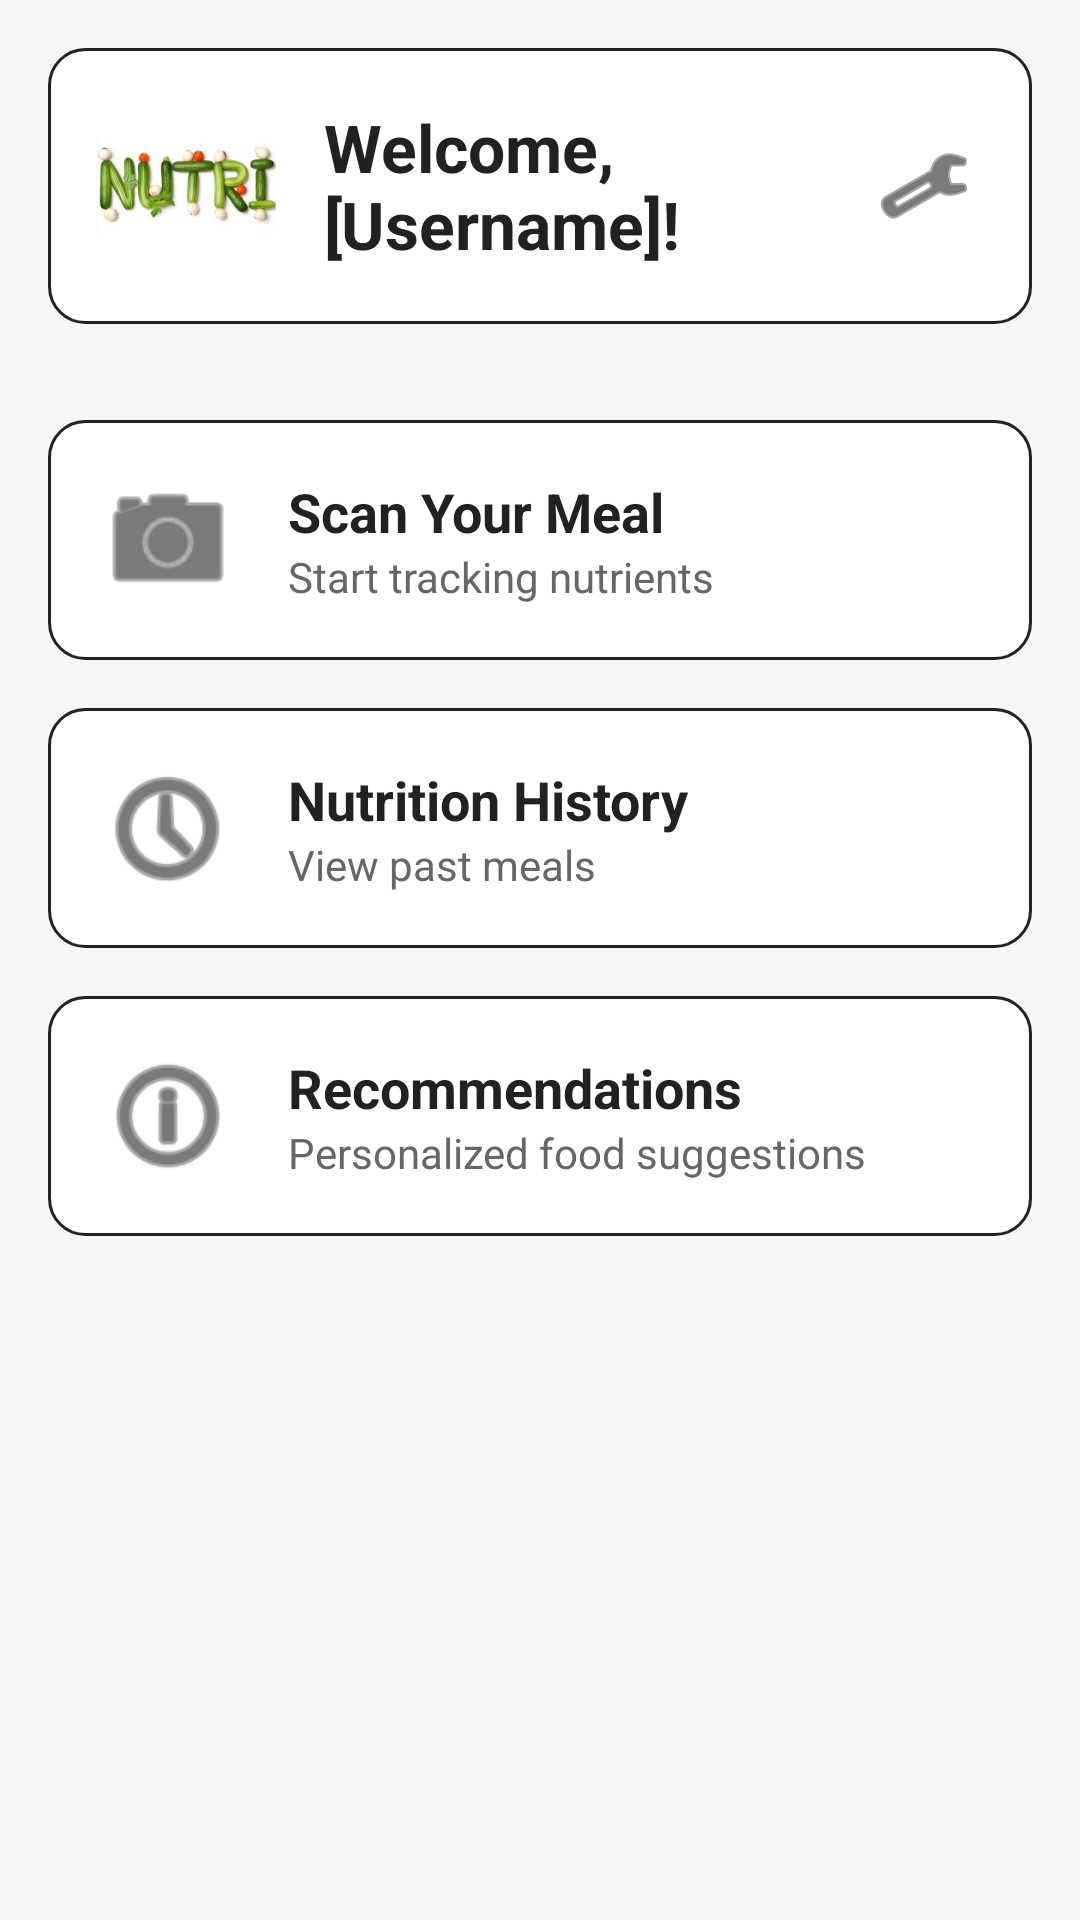

Android layout source for this screen:
<!-- AndroidManifest.xml: application theme Theme.Nutrifill -->
<!-- res/layout/homeactivity.xml -->
<?xml version="1.0" encoding="utf-8"?>
<LinearLayout
    xmlns:android="http://schemas.android.com/apk/res/android"
    xmlns:app="http://schemas.android.com/apk/res-auto"
    android:layout_width="match_parent"
    android:layout_height="match_parent"
    android:orientation="vertical"
    android:background="@color/background_light">

    
    <LinearLayout
        android:layout_width="match_parent"
        android:layout_height="wrap_content"
        android:orientation="horizontal"
        android:padding="16dp"
        android:background="@drawable/rounded_card"
        android:layout_margin="16dp"
        android:gravity="center_vertical">

        
        <ImageView
            android:id="@+id/app_logo"
            android:layout_width="60dp"
            android:layout_height="60dp"
            android:src="@drawable/img"
            android:contentDescription="NutriFill Logo"
            android:layout_marginEnd="16dp" />

        
        <TextView
            android:id="@+id/tv_welcome"
            android:layout_width="0dp"
            android:layout_height="wrap_content"
            android:layout_weight="1"
            android:text="Welcome, [Username]!"
            android:textSize="22sp"
            android:textStyle="bold"
            android:textColor="@color/text_primary" />

        
        <ImageButton
            android:id="@+id/btn_profile"
            android:layout_width="40dp"
            android:layout_height="40dp"
            android:src="@android:drawable/ic_menu_manage"
            android:contentDescription="Profile"
            android:background="?attr/selectableItemBackgroundBorderless"
            app:tint="@color/text_primary" />
    </LinearLayout>

    
    <ScrollView
        android:layout_width="match_parent"
        android:layout_height="0dp"
        android:layout_weight="1"
        android:padding="16dp">

        <LinearLayout
            android:layout_width="match_parent"
            android:layout_height="wrap_content"
            android:orientation="vertical">

            
            <LinearLayout
                android:id="@+id/card_scan"
                android:layout_width="match_parent"
                android:layout_height="wrap_content"
                android:orientation="horizontal"
                android:background="@drawable/rounded_card"
                android:padding="16dp"
                android:layout_marginBottom="16dp"
                android:gravity="center_vertical"
                android:clickable="true"
                android:focusable="true">

                <ImageView
                    android:layout_width="48dp"
                    android:layout_height="48dp"
                    android:src="@android:drawable/ic_menu_camera"
                    android:layout_marginEnd="16dp"
                    app:tint="@color/text_primary" />

                <LinearLayout
                    android:layout_width="0dp"
                    android:layout_height="wrap_content"
                    android:layout_weight="1"
                    android:orientation="vertical">
                    <TextView
                        android:layout_width="wrap_content"
                        android:layout_height="wrap_content"
                        android:text="Scan Your Meal"
                        android:textSize="18sp"
                        android:textStyle="bold"
                        android:textColor="@color/text_primary"/>
                    <TextView
                        android:layout_width="wrap_content"
                        android:layout_height="wrap_content"
                        android:text="Start tracking nutrients"
                        android:textSize="14sp"
                        android:textColor="@color/text_secondary"/>
                </LinearLayout>
            </LinearLayout>

            
            <LinearLayout
                android:id="@+id/card_history"
                android:layout_width="match_parent"
                android:layout_height="wrap_content"
                android:orientation="horizontal"
                android:background="@drawable/rounded_card"
                android:padding="16dp"
                android:layout_marginBottom="16dp"
                android:gravity="center_vertical"
                android:clickable="true"
                android:focusable="true">

                <ImageView
                    android:layout_width="48dp"
                    android:layout_height="48dp"
                    android:src="@android:drawable/ic_menu_recent_history"
                    app:tint="@color/text_primary"
                    android:layout_marginEnd="16dp"/>

                <LinearLayout
                    android:layout_width="0dp"
                    android:layout_height="wrap_content"
                    android:layout_weight="1"
                    android:orientation="vertical">
                    <TextView
                        android:layout_width="wrap_content"
                        android:layout_height="wrap_content"
                        android:text="Nutrition History"
                        android:textSize="18sp"
                        android:textStyle="bold"
                        android:textColor="@color/text_primary"/>
                    <TextView
                        android:layout_width="wrap_content"
                        android:layout_height="wrap_content"
                        android:text="View past meals"
                        android:textSize="14sp"
                        android:textColor="@color/text_secondary"/>
                </LinearLayout>
            </LinearLayout>

            
            <LinearLayout
                android:id="@+id/card_recommendations"
                android:layout_width="match_parent"
                android:layout_height="wrap_content"
                android:orientation="horizontal"
                android:background="@drawable/rounded_card"
                android:padding="16dp"
                android:layout_marginBottom="16dp"
                android:gravity="center_vertical"
                android:clickable="true"
                android:focusable="true">

                <ImageView
                    android:layout_width="48dp"
                    android:layout_height="48dp"
                    android:src="@android:drawable/ic_menu_info_details"
                    app:tint="@color/text_primary"
                    android:layout_marginEnd="16dp"/>

                <LinearLayout
                    android:layout_width="0dp"
                    android:layout_height="wrap_content"
                    android:layout_weight="1"
                    android:orientation="vertical">
                    <TextView
                        android:layout_width="wrap_content"
                        android:layout_height="wrap_content"
                        android:text="Recommendations"
                        android:textSize="18sp"
                        android:textStyle="bold"
                        android:textColor="@color/text_primary"/>
                    <TextView
                        android:layout_width="wrap_content"
                        android:layout_height="wrap_content"
                        android:text="Personalized food suggestions"
                        android:textSize="14sp"
                        android:textColor="@color/text_secondary"/>
                </LinearLayout>
            </LinearLayout>
        </LinearLayout>
    </ScrollView>
</LinearLayout>
<!-- resources referenced by this layout -->
<resources>
  <color name="background_light">#F5F5F5</color>
  <color name="text_primary">#212121</color>
  <color name="text_secondary">#666666</color>
  <!-- drawable img: png bitmap (drawable, 71496 bytes) -->
  <!-- drawable rounded_card (drawable) -->
  <?xml version="1.0" encoding="utf-8"?>
  <shape xmlns:android="http://schemas.android.com/apk/res/android">
      <corners android:radius="12dp"/>
      <solid android:color="@android:color/white"/>
      <stroke android:width="1dp" android:color="@color/text_primary"/>
  </shape>
  <style name="Theme.Nutrifill" parent="Theme.Material3.DayNight.NoActionBar">
          
          <item name="colorPrimary">@color/brand_primary</item>
          <item name="colorPrimaryContainer">@color/brand_accent</item>
          <item name="colorOnPrimary">@color/white</item>
          <item name="colorOnPrimaryContainer">@color/text_primary</item>
  
          
          <item name="colorSecondary">@color/brand_secondary</item>
          <item name="colorSecondaryContainer">@color/teal_100</item>
          <item name="colorOnSecondary">@color/white</item>
          <item name="colorOnSecondaryContainer">@color/text_primary</item>
  
          
          <item name="colorTertiary">@color/teal_500</item>
          <item name="colorTertiaryContainer">@color/teal_100</item>
          <item name="colorOnTertiary">@color/white</item>
          <item name="colorOnTertiaryContainer">@color/text_primary</item>
  
          
          <item name="android:windowBackground">@color/background_light</item>
          <item name="colorSurface">@color/card_background</item>
          <item name="colorOnSurface">@color/text_primary</item>
          <item name="colorSurfaceVariant">@color/light_gray</item>
          <item name="colorOnSurfaceVariant">@color/text_secondary</item>
          <item name="android:statusBarColor">@color/brand_primary</item>
      </style>
  <color name="brand_primary">#D4A5A5</color>
  <color name="brand_accent">#E8C1C1</color>
  <color name="white">#FFFFFF</color>
  <color name="brand_secondary">#B38B8B</color>
  <color name="teal_100">#B2DFDB</color>
  <color name="teal_500">#009688</color>
  <color name="card_background">#FFFFFF</color>
  <color name="light_gray">#F5F5F5</color>
</resources>
